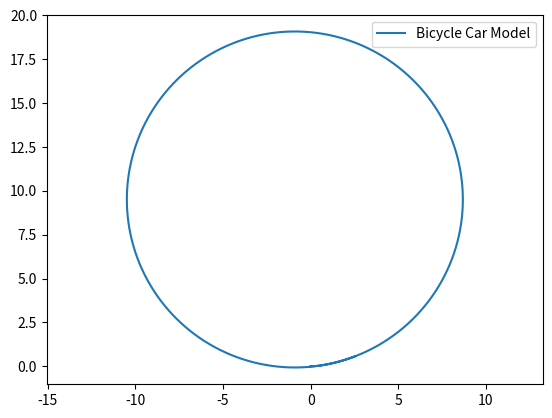

The matplotlib source for this figure:
import numpy as np
import matplotlib.pyplot as plt
import matplotlib.image as mpimg
class Bicycle():
    def __init__(self):
        self.xc=0
        self.yc=0
        self.theta=0
        self.delta=0
        self.beta=0

        self.l=2
        self.lr=1.2
        self.w_max=1.22
        self.sample_time=0.01

    def reset(self):
        self.xc=0
        self.yc=0
        self.theta=0
        self.delta=0
        self.beta=0

class Bicycle(Bicycle):
      def step(self,v,w):
        self.xc = self.xc + v * np.cos(self.theta + self.beta) * self.sample_time
        self.yc = self.yc + v * np.sin(self.theta + self.beta) * self.sample_time
        self.theta = self.theta + ((v * np.cos(self.beta) * np.tan(self.delta))/self.l) * self.sample_time
        self.delta = self.delta + w * self.sample_time
        self.beta = np.arctan((self.lr / self.l) * np.tan(self.delta))


sample_time=0.01
time_end=20
model=Bicycle()
model.reset()

t_data=np.arange(0,time_end,sample_time)
x_data=np.zeros_like(t_data)
y_data=np.zeros_like(t_data)

for i in range(t_data.shape[0]):
    x_data[i] = model.xc
    y_data[i] = model.yc
    if model.delta < np.arctan(2/10):
        model.step(np.pi, model.w_max)
    else:
        model.step(np.pi, 0)




plt.axis('equal')
plt.plot(x_data,y_data,label='Bicycle Car Model')
plt.legend()
plt.show()






       



